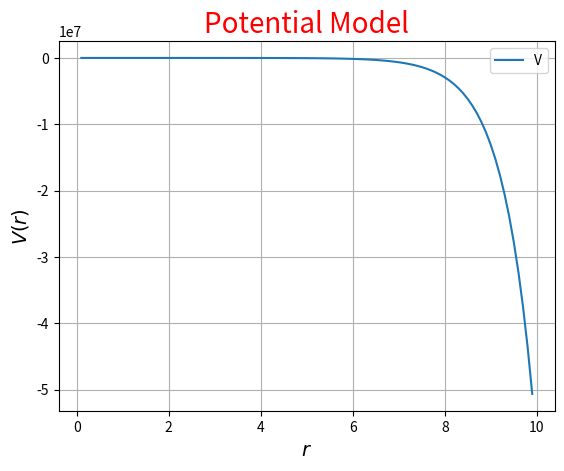

Recreate this plot in Python.
# -*- coding: utf-8 -*-
"""
Created on Fri May 10 03:37:56 2019

[redacted]

Description: Plots a graph of the potential
"""
import numpy as np # Required for exponential functions and arrays
import matplotlib.pyplot as plt # Required for plotting

Z = 13    # Atomic number of aluminium
r = np.arange(0,10,0.1)   # radial distance
V = (-2/(-r))*((Z-1)*(1+((1.5*(-r)/2))*np.exp(-1.5*(-r))+1)) # model for the potential

# Plot a graph
plt.plot(r,V,label='V')
plt.title('Potential Model',fontsize=20,color='r')
plt.xlabel(r'$r$',fontsize=14)
plt.ylabel('$V(r)$',fontsize=14)
plt.legend()
plt.grid(True)
plt.savefig('Potential.png',bbox_inches = "tight")
plt.show()
